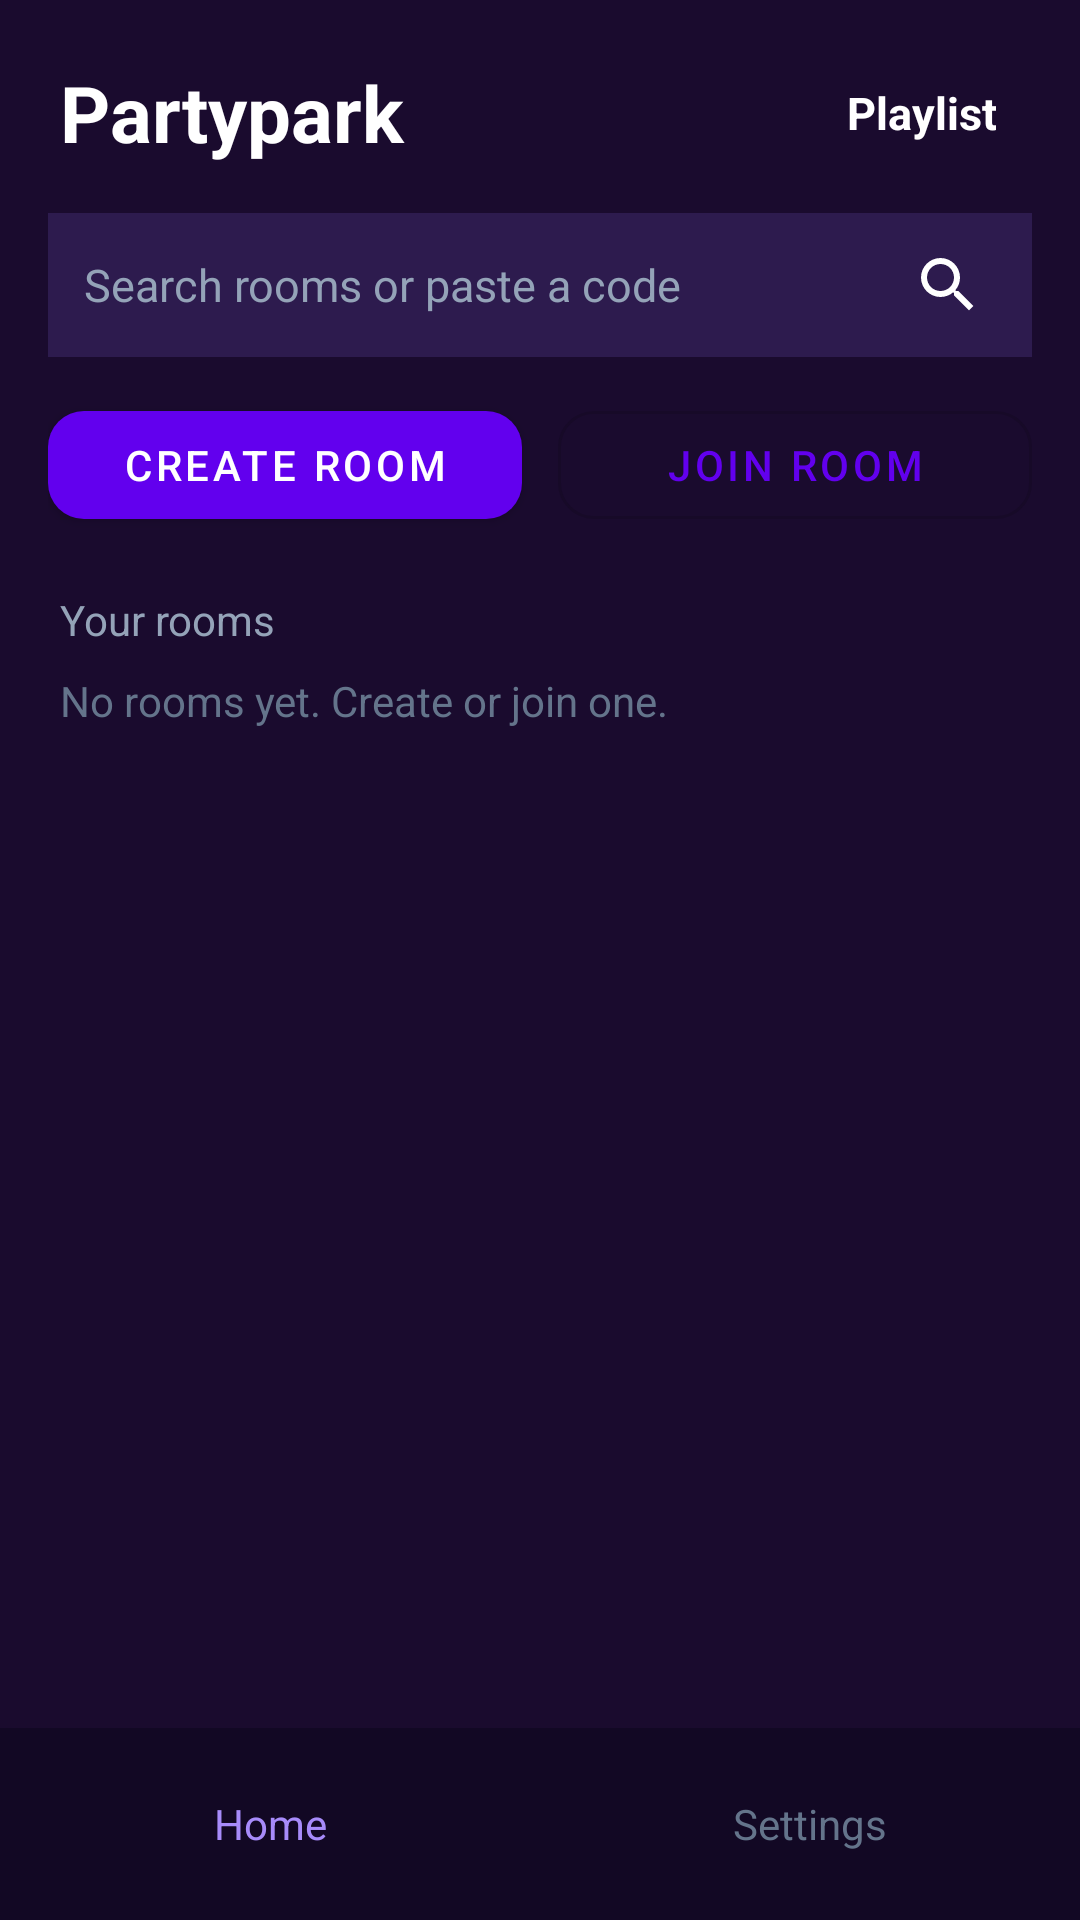

Produce the Android XML layout that renders to this screen, including the resource entries it uses.
<!-- AndroidManifest.xml: application theme Theme.Partypark -->
<!-- res/layout/activity_home.xml -->
<?xml version="1.0" encoding="utf-8"?>
<androidx.constraintlayout.widget.ConstraintLayout xmlns:android="http://schemas.android.com/apk/res/android"
    xmlns:app="http://schemas.android.com/apk/res-auto"
    android:layout_width="match_parent"
    android:layout_height="match_parent"
    android:background="#1a0b2e">

    <TextView
        android:id="@+id/home_title"
        android:layout_width="wrap_content"
        android:layout_height="wrap_content"
        android:layout_marginStart="20dp"
        android:layout_marginTop="20dp"
        android:text="Partypark"
        android:textColor="#FFFFFF"
        android:textSize="26sp"
        android:textStyle="bold"
        app:layout_constraintStart_toStartOf="parent"
        app:layout_constraintTop_toTopOf="parent" />

    <TextView
        android:id="@+id/playlist_btn"
        android:layout_width="wrap_content"
        android:layout_height="40dp"
        android:layout_marginEnd="16dp"
        android:gravity="center"
        android:paddingStart="12dp"
        android:paddingEnd="12dp"
        android:text="Playlist"
        android:textColor="#FFFFFF"
        android:textSize="15sp"
        android:textStyle="bold"
        app:layout_constraintBottom_toBottomOf="@id/home_title"
        app:layout_constraintEnd_toEndOf="parent"
        app:layout_constraintTop_toTopOf="@id/home_title" />

    <LinearLayout
        android:id="@+id/search_row"
        android:layout_width="0dp"
        android:layout_height="48dp"
        android:layout_marginStart="16dp"
        android:layout_marginTop="16dp"
        android:layout_marginEnd="16dp"
        android:background="#2d1b4e"
        android:gravity="center_vertical"
        android:orientation="horizontal"
        android:paddingStart="12dp"
        android:paddingEnd="4dp"
        app:layout_constraintEnd_toEndOf="parent"
        app:layout_constraintStart_toStartOf="parent"
        app:layout_constraintTop_toBottomOf="@id/home_title">

        <EditText
            android:id="@+id/home_search"
            android:layout_width="0dp"
            android:layout_height="match_parent"
            android:layout_weight="1"
            android:background="@android:color/transparent"
            android:hint="Search rooms or paste a code"
            android:imeOptions="actionSearch"
            android:inputType="text"
            android:textColor="#FFFFFF"
            android:textColorHint="#94a3b8"
            android:textSize="15sp" />

        <ImageView
            android:id="@+id/search_btn"
            android:layout_width="48dp"
            android:layout_height="match_parent"
            android:contentDescription="Search"
            android:padding="12dp"
            android:src="@drawable/ic_search" />
    </LinearLayout>

    <LinearLayout
        android:id="@+id/room_actions"
        android:layout_width="0dp"
        android:layout_height="wrap_content"
        android:layout_marginStart="16dp"
        android:layout_marginTop="12dp"
        android:layout_marginEnd="16dp"
        android:orientation="horizontal"
        app:layout_constraintEnd_toEndOf="parent"
        app:layout_constraintStart_toStartOf="parent"
        app:layout_constraintTop_toBottomOf="@id/search_row">

        <com.google.android.material.button.MaterialButton
            android:id="@+id/create_room_btn"
            android:layout_width="0dp"
            android:layout_height="48dp"
            android:layout_marginEnd="6dp"
            android:layout_weight="1"
            android:text="Create Room"
            android:textSize="14sp"
            app:cornerRadius="12dp" />

        <com.google.android.material.button.MaterialButton
            android:id="@+id/join_room_btn"
            android:layout_width="0dp"
            android:layout_height="48dp"
            android:layout_marginStart="6dp"
            android:layout_weight="1"
            android:text="Join Room"
            android:textSize="14sp"
            app:cornerRadius="12dp"
            style="@style/Widget.MaterialComponents.Button.OutlinedButton" />
    </LinearLayout>

    <TextView
        android:id="@+id/rooms_label"
        android:layout_width="wrap_content"
        android:layout_height="wrap_content"
        android:layout_marginStart="20dp"
        android:layout_marginTop="18dp"
        android:text="Your rooms"
        android:textColor="#94a3b8"
        android:textSize="14sp"
        app:layout_constraintStart_toStartOf="parent"
        app:layout_constraintTop_toBottomOf="@id/room_actions" />

    <TextView
        android:id="@+id/rooms_empty"
        android:layout_width="0dp"
        android:layout_height="wrap_content"
        android:layout_marginStart="20dp"
        android:layout_marginTop="8dp"
        android:layout_marginEnd="20dp"
        android:text="No rooms yet. Create or join one."
        android:textColor="#64748b"
        android:textSize="14sp"
        app:layout_constraintEnd_toEndOf="parent"
        app:layout_constraintStart_toStartOf="parent"
        app:layout_constraintTop_toBottomOf="@id/rooms_label" />

    <androidx.recyclerview.widget.RecyclerView
        android:id="@+id/rooms_list"
        android:layout_width="0dp"
        android:layout_height="0dp"
        android:layout_marginStart="16dp"
        android:layout_marginTop="8dp"
        android:layout_marginEnd="16dp"
        android:layout_marginBottom="8dp"
        app:layout_constraintBottom_toTopOf="@id/bottom_nav"
        app:layout_constraintEnd_toEndOf="parent"
        app:layout_constraintStart_toStartOf="parent"
        app:layout_constraintTop_toBottomOf="@id/rooms_label" />

    <LinearLayout
        android:id="@+id/bottom_nav"
        android:layout_width="0dp"
        android:layout_height="64dp"
        android:background="#120824"
        android:gravity="center"
        android:orientation="horizontal"
        app:layout_constraintBottom_toBottomOf="parent"
        app:layout_constraintEnd_toEndOf="parent"
        app:layout_constraintStart_toStartOf="parent">

        <TextView
            android:id="@+id/nav_home"
            android:layout_width="0dp"
            android:layout_height="match_parent"
            android:layout_weight="1"
            android:gravity="center"
            android:text="Home"
            android:textColor="#a78bfa"
            android:textSize="14sp" />

        <TextView
            android:id="@+id/nav_settings"
            android:layout_width="0dp"
            android:layout_height="match_parent"
            android:layout_weight="1"
            android:gravity="center"
            android:text="Settings"
            android:textColor="#64748b"
            android:textSize="14sp" />
    </LinearLayout>

</androidx.constraintlayout.widget.ConstraintLayout>
<!-- resources referenced by this layout -->
<resources>
  <!-- drawable ic_search (drawable) -->
  <?xml version="1.0" encoding="utf-8"?>
  <vector xmlns:android="http://schemas.android.com/apk/res/android"
      android:width="24dp"
      android:height="24dp"
      android:viewportWidth="24"
      android:viewportHeight="24">
      <path
          android:fillColor="#FFFFFF"
          android:pathData="M15.5,14h-0.79l-0.28,-0.27A6.47,6.47 0,0 0,16 9.5,6.5 6.5,0 1,0 9.5,16c1.61,0 3.09,-0.59 4.23,-1.57l0.27,0.28v0.79l5,4.99L20.49,19l-4.99,-5zM9.5,14C7.01,14 5,11.99 5,9.5S7.01,5 9.5,5 14,7.01 14,9.5 11.99,14 9.5,14z" />
  </vector>
  <style name="Theme.Partypark" parent="Theme.MaterialComponents.DayNight.DarkActionBar">
          <item name="colorPrimary">@color/purple_500</item>
          <item name="colorPrimaryVariant">@color/purple_700</item>
          <item name="colorOnPrimary">@color/white</item>
          <item name="colorSecondary">@color/teal_200</item>
          <item name="colorSecondaryVariant">@color/teal_700</item>
          <item name="colorOnSecondary">@color/black</item>
          <item name="android:statusBarColor">?attr/colorPrimaryVariant</item>
      </style>
  <!-- not gathered from this repository: default colours our renderer supplied (Android Studio template values) -->
  <color name="purple_500">#FF6200EE</color>
  <color name="purple_700">#FF3700B3</color>
  <color name="teal_200">#FF03DAC5</color>
  <color name="teal_700">#FF018786</color>
  <color name="black">#FF000000</color>
  <color name="white">#FFFFFFFF</color>
</resources>
